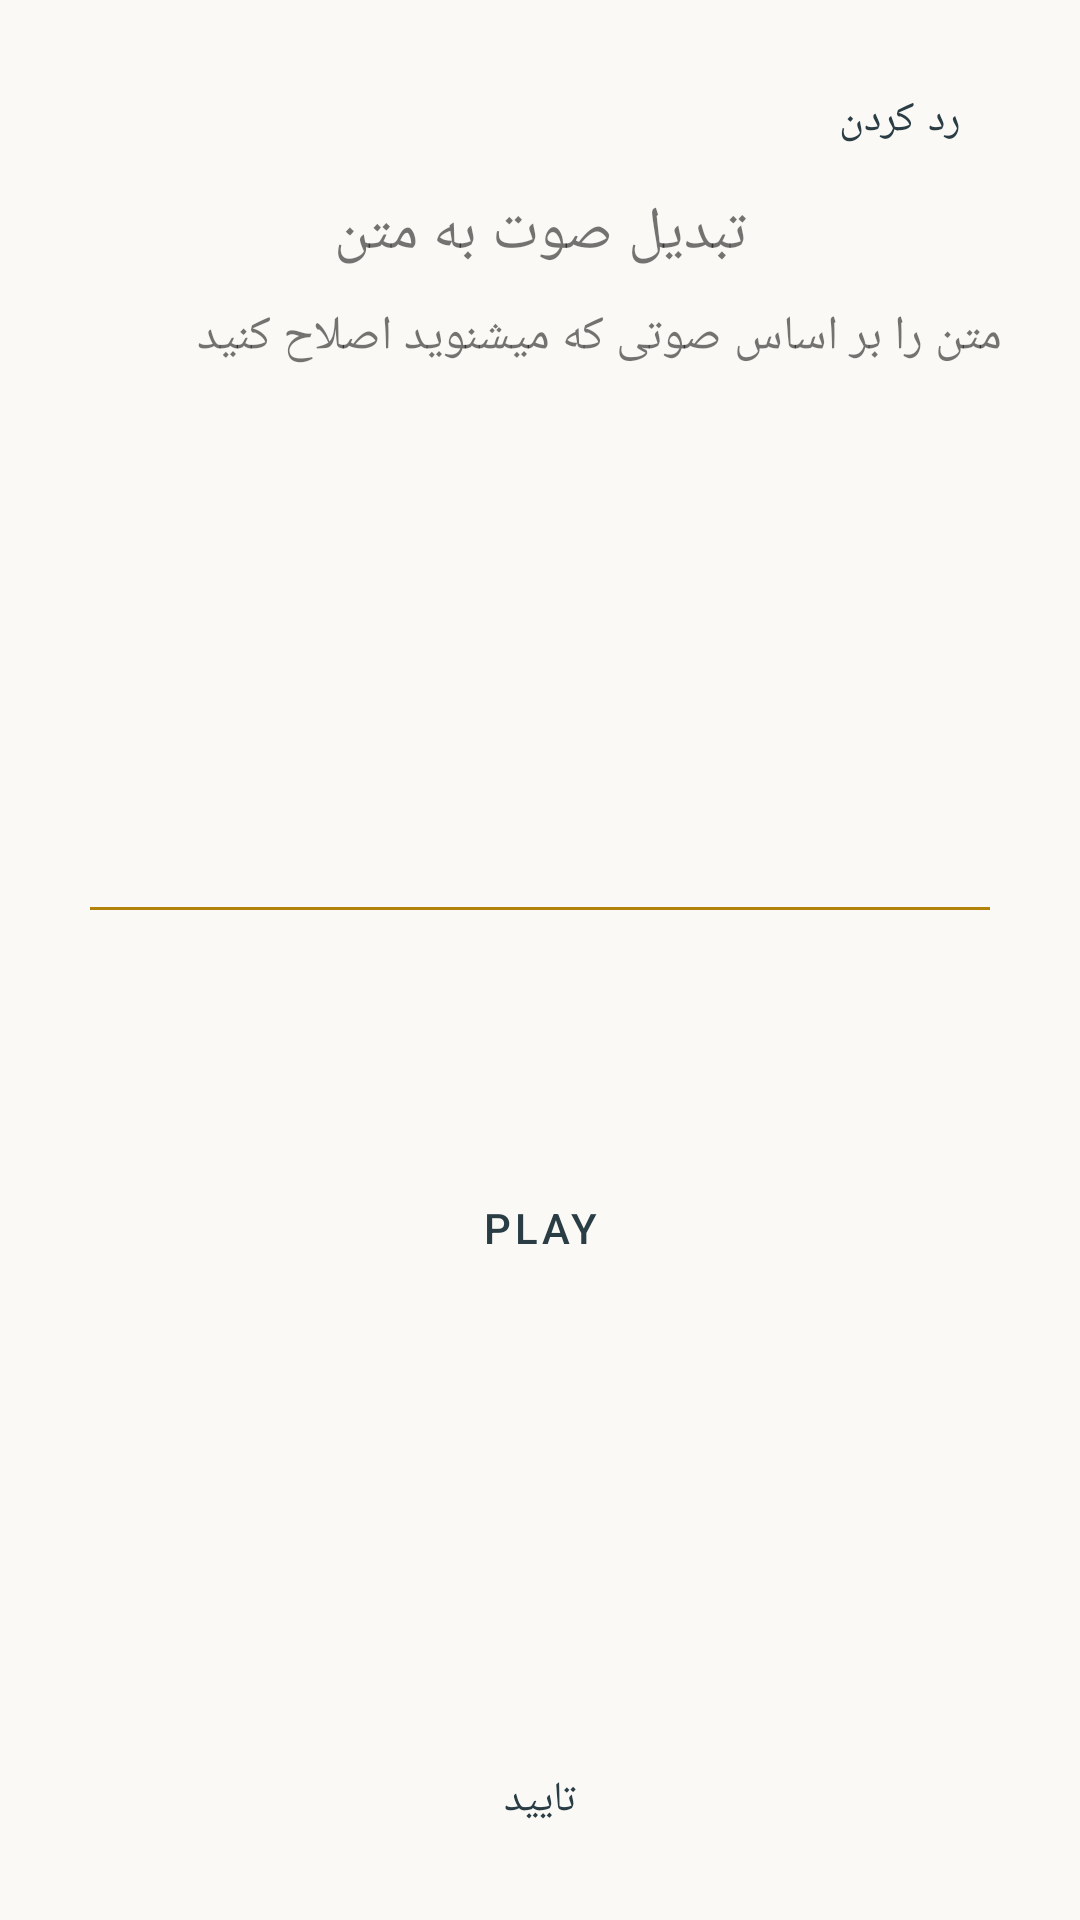

Reconstruct the res/layout file that produces this screen, plus the resources it refers to.
<!-- AndroidManifest.xml: application theme Theme.Barchasb -->
<!-- res/layout/fragment_task_details.xml -->
<androidx.constraintlayout.widget.ConstraintLayout xmlns:android="http://schemas.android.com/apk/res/android"
    xmlns:app="http://schemas.android.com/apk/res-auto"
    android:layout_width="match_parent"
    android:layout_height="match_parent"
    android:padding="16dp">

    <Button
        android:id="@+id/skipButton"
        android:layout_width="wrap_content"
        android:layout_height="wrap_content"
        android:text="رد کردن"
        android:textColor="@color/textColor"
        app:layout_constraintEnd_toEndOf="parent"
        app:layout_constraintTop_toTopOf="parent" />

    <TextView
        android:id="@+id/taskTitle"
        android:layout_width="wrap_content"
        android:layout_height="wrap_content"
        android:text="@string/task_title_template"
        android:textSize="20sp"
        app:layout_constraintEnd_toEndOf="parent"
        app:layout_constraintStart_toStartOf="parent"
        app:layout_constraintTop_toBottomOf="@id/skipButton" />

    <TextView
        android:id="@+id/taskDescription"
        android:layout_width="match_parent"
        android:layout_height="wrap_content"
        android:layout_margin="10dp"
        android:minHeight="100dp"
        android:text="@string/task_description_template"
        android:textSize="16sp"
        app:layout_constraintEnd_toEndOf="parent"
        app:layout_constraintStart_toStartOf="parent"
        app:layout_constraintTop_toBottomOf="@id/taskTitle" />

    <EditText
        android:id="@+id/editableText"
        android:layout_width="match_parent"
        android:layout_height="wrap_content"
        android:layout_margin="10dp"
        android:autofillHints="متن را اینجا وارد کنید"
        android:inputType="textLongMessage"
        android:minHeight="100dp"
        app:layout_constraintEnd_toEndOf="parent"
        app:layout_constraintStart_toStartOf="parent"
        app:layout_constraintTop_toBottomOf="@id/taskDescription" />

    <Button
        android:id="@+id/submitButton"
        android:layout_width="match_parent"
        android:layout_height="wrap_content"
        android:text="تایید"
        android:textColor="@color/textColor"
        app:layout_constraintBottom_toBottomOf="parent"
        app:layout_constraintEnd_toEndOf="parent" />

    <MediaController
        android:id="@+id/voicePlayer"
        android:layout_width="match_parent"
        android:layout_height="wrap_content"
        android:minHeight="50dp"
        app:layout_constraintTop_toBottomOf="@id/editableText" />

    <Button
        android:id="@+id/playButton"
        android:layout_width="wrap_content"
        android:layout_height="wrap_content"
        android:layout_marginTop="24dp"
        android:text="Play"
        android:textColor="@color/textColor"
        app:layout_constraintEnd_toEndOf="parent"
        app:layout_constraintStart_toStartOf="parent"
        app:layout_constraintTop_toBottomOf="@id/voicePlayer" />

</androidx.constraintlayout.widget.ConstraintLayout>
<!-- resources referenced by this layout -->
<resources>
  <string name="task_description_template">متن را بر اساس صوتی که میشنوید اصلاح کنید</string>
  <string name="task_title_template">تبدیل صوت به متن</string>
  <style name="Theme.Barchasb" parent="Theme.MaterialComponents.DayNight.DarkActionBar">
          
          <item name="colorPrimary">@color/primary_color</item>
          <item name="colorPrimaryVariant">@color/primary_dark_color</item>
          <item name="colorSecondary">@color/accent_color</item>
          <item name="colorSecondaryVariant">@color/accent_color</item>
  
          
          <item name="android:colorBackground">@color/background_color</item>
  
          <item name="colorSurface">@color/surface_color</item>
  
          
          <item name="colorOnPrimary">@color/text_inverse_color</item>
          <item name="colorOnSecondary">@color/text_primary_color</item>
          <item name="colorOnSurface">@color/text_primary_color</item>
          <item name="android:textColorPrimary">@color/text_primary_color</item>
          <item name="android:textColorSecondary">@color/text_secondary_color</item>
  
          
          <item name="buttonStyle">@style/Widget.MyApp.Button</item>
  
          
          <item name="android:statusBarColor">@color/primary_dark_color</item>
          <item name="android:navigationBarColor">@color/surface_color</item>
      </style>
  <color name="primary_color">#FFCA3A</color>
  <color name="primary_dark_color">#C7950C</color>
  <color name="accent_color">#FFDE70</color>
  <color name="background_color">#FAF9F5</color>
  <color name="surface_color">#2A3C44</color>
  <color name="text_inverse_color">#FAF9F5</color>
  <color name="text_primary_color">#2A3C44</color>
  <color name="text_secondary_color">#B38208</color>
  <style name="Widget.MyApp.Button" parent="Widget.MaterialComponents.Button">
          <item name="android:backgroundTint">@color/button_background_color</item>
          <item name="android:textColor">@color/button_text_color</item>
      </style>
  <color name="button_background_color">#FFCA3A</color>
  <color name="button_text_color">#2A3C44</color>
</resources>
